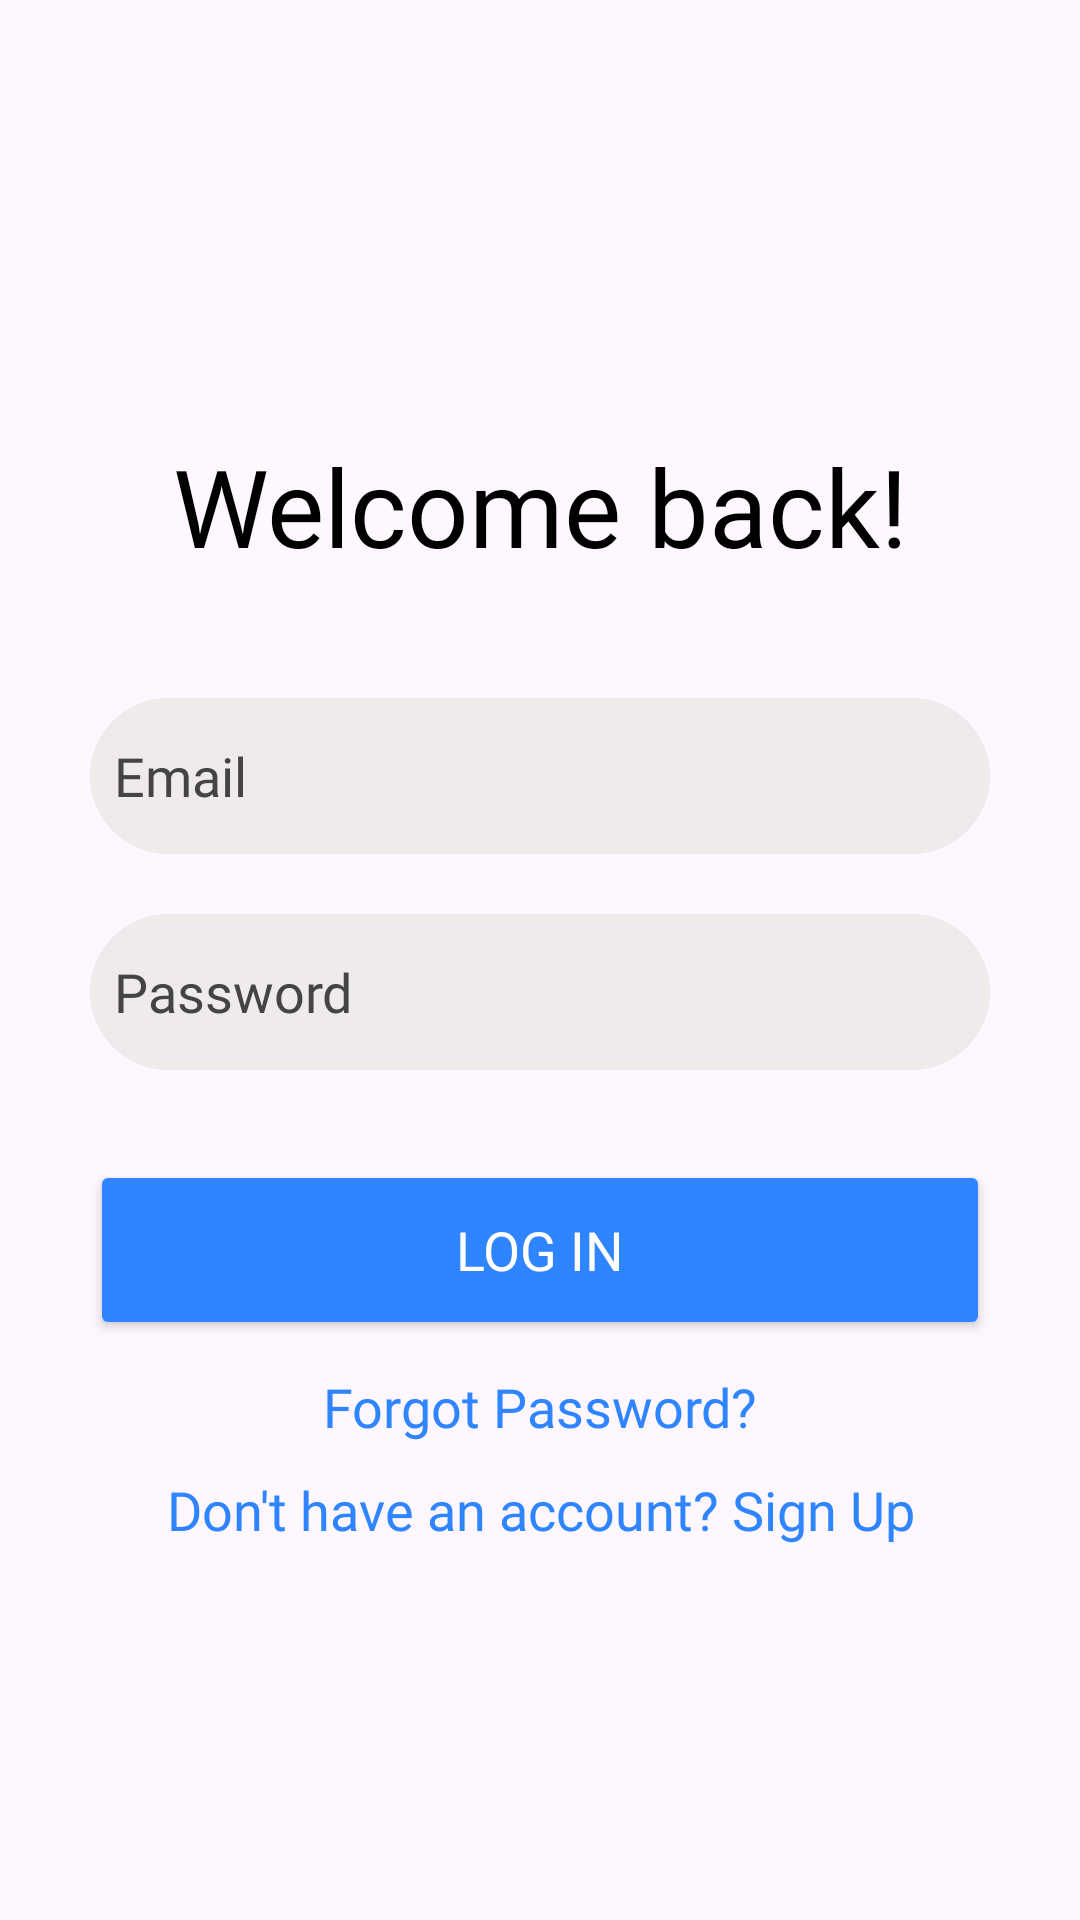

Layout XML and referenced resources for this Android screen:
<!-- AndroidManifest.xml: application theme Theme.MiCamion2 -->
<!-- res/layout/activity_main_page.xml -->
<?xml version="1.0" encoding="utf-8"?>
<LinearLayout xmlns:android="http://schemas.android.com/apk/res/android"
    xmlns:app="http://schemas.android.com/apk/res-auto"
    xmlns:tools="http://schemas.android.com/tools"
    android:layout_width="match_parent"
    android:layout_height="match_parent"
    android:orientation="vertical"
    android:gravity="center"
    tools:context=".LoginPage">


    <TextView
        android:id="@+id/loginText"
        android:layout_width="match_parent"
        android:layout_height="wrap_content"
        android:layout_marginTop="20dp"
        android:text="Welcome back!"
        android:textAlignment="center"
        android:textSize="36sp"
        style="@style/Titles"
        />

    <EditText
        android:id="@+id/username"
        android:layout_width="300dp"
        android:layout_height="52dp"
        android:layout_marginTop="40dp"
        android:background="@drawable/custom_edittext"
        android:drawablePadding="8dp"
        android:hint="Email"
        android:padding="8dp"
        style="@style/EditTexts"
        />


    <EditText
        android:id="@+id/password"
        android:layout_width="300dp"
        android:layout_height="52dp"
        android:layout_marginTop="20dp"
        android:background="@drawable/custom_edittext"
        android:drawablePadding="8dp"
        android:hint="Password"
        android:inputType="textPassword"
        android:padding="8dp"
        style="@style/EditTexts"
        android:drawableEnd="@drawable/baseline_visibility_24"
        />

    <Button
        android:id="@+id/loginButton"
        android:layout_width="300dp"
        android:layout_height="60dp"
        android:layout_marginTop="30dp"
        style="@style/Buttons"
        android:text="Log in"
        android:textSize="18sp"
        app:cornerRadius="30dp"
        />

    <TextView
        android:id="@+id/forgotPasswordLink"
        android:layout_width="match_parent"
        android:layout_height="wrap_content"
        android:text="Forgot Password?"
        android:textColor="@color/Deepblue"
        android:layout_marginTop="10dp"
        android:textAlignment="center"
        android:layout_gravity="center_horizontal"
        android:textSize="18sp"
        android:fontFamily="@font/montserrat_bold"

        />

    <TextView
        android:id="@+id/createAccountLink"
        android:layout_width="match_parent"
        android:layout_height="wrap_content"
        android:text="Don't have an account? Sign Up"
        android:textColor="@color/Deepblue"
        android:layout_marginTop="10dp"
        android:textAlignment="center"
        android:layout_gravity="center_horizontal"
        android:textSize="18sp"
        android:fontFamily="@font/montserrat_bold"

        />



</LinearLayout>
<!-- resources referenced by this layout -->
<resources>
  <color name="Deepblue">#2E85FF</color>
  <!-- drawable custom_edittext (drawable) -->
  <?xml version="1.0" encoding="utf-8"?>
  <shape xmlns:android="http://schemas.android.com/apk/res/android"
      android:shape="rectangle">
      <stroke
          android:width="2dp"
          android:color="@color/black"/>
  
      <corners
          android:radius="30dp"/>
  
  
  </shape>
  <style name="Buttons">
          <item name="android:textColor">@color/white</item>
          <item name="android:backgroundTint">@color/Deepblue</item>
          <item name="android:fontFamily">@font/montserrat_bold</item>
      </style>
  <style name="EditTexts">
          <item name="android:textColor">@color/black</item>
          <item name="android:textColorHint">@color/Placeholder</item>
          <item name="backgroundTint">@color/LightGray</item>
          <item name="android:fontFamily">@font/montserrat_regular</item>
      </style>
  <style name="Titles">
          <item name="android:textColor">@color/black</item>
          <item name="android:fontFamily">@font/montserrat_bold</item>
      </style>
  <style name="Theme.MiCamion2" parent="Base.Theme.MiCamion2" />
  <color name="black">#FF000000</color>
  <color name="white">#FFFFFFFF</color>
  <color name="Placeholder">#444444</color>
  <color name="LightGray">#EFEBEB</color>
  <style name="Base.Theme.MiCamion2" parent="Theme.Material3.DayNight.NoActionBar">
          
          <item name="colorPrimaryVariant">@color/Deepblue</item>
      </style>
</resources>
